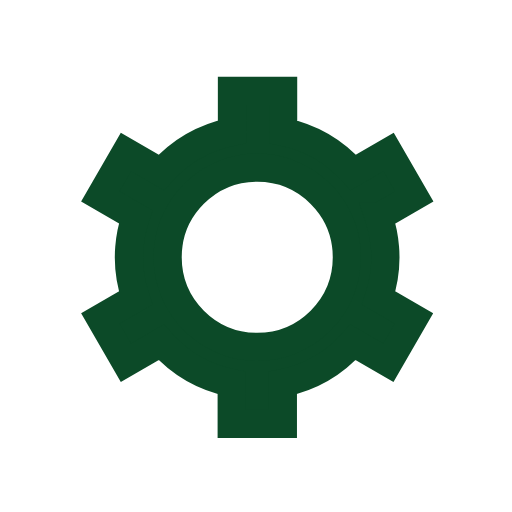
t = 0.00 s
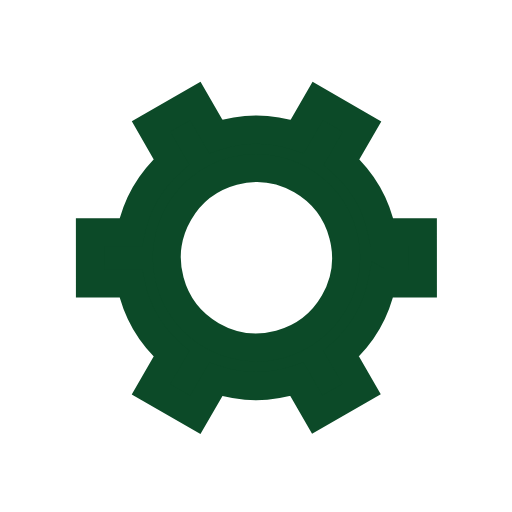
t = 0.50 s
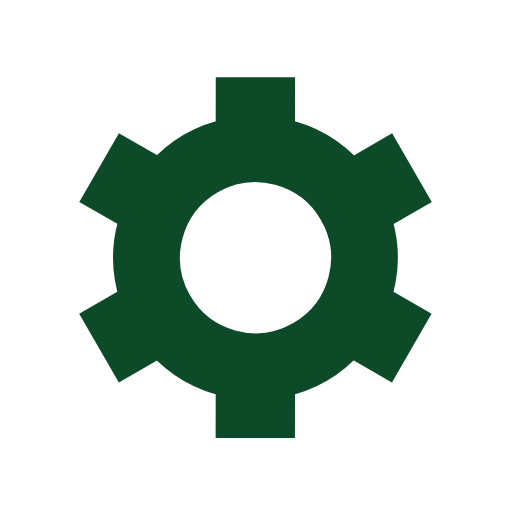
t = 1.00 s
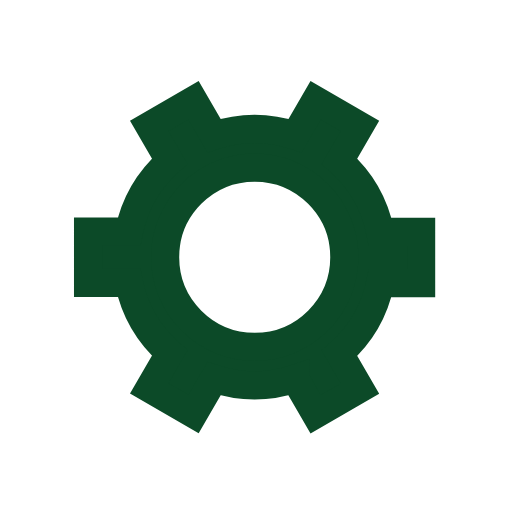
t = 1.50 s

The animated SVG that drew these frames (rendered in a browser with its animation timeline set to each time). Animation: 1 SMIL element (animateTransform=1); one cycle of 2.00 s, repeats indefinitely.

﻿<svg xmlns='http://www.w3.org/2000/svg' viewBox='0 0 200 200'><path fill='#0C4A28' stroke='#0C4A28' stroke-width='11' transform-origin='center' d='m148 84.7 13.8-8-10-17.3-13.8 8a50 50 0 0 0-27.4-15.9v-16h-20v16A50 50 0 0 0 63 67.4l-13.8-8-10 17.3 13.8 8a50 50 0 0 0 0 31.7l-13.8 8 10 17.3 13.8-8a50 50 0 0 0 27.5 15.9v16h20v-16a50 50 0 0 0 27.4-15.9l13.8 8 10-17.3-13.8-8a50 50 0 0 0 0-31.7Zm-47.5 50.8a35 35 0 1 1 0-70 35 35 0 0 1 0 70Z'><animateTransform type='rotate' attributeName='transform' calcMode='spline' dur='2' values='0;120' keyTimes='0;1' keySplines='0 0 1 1' repeatCount='indefinite'></animateTransform></path></svg>